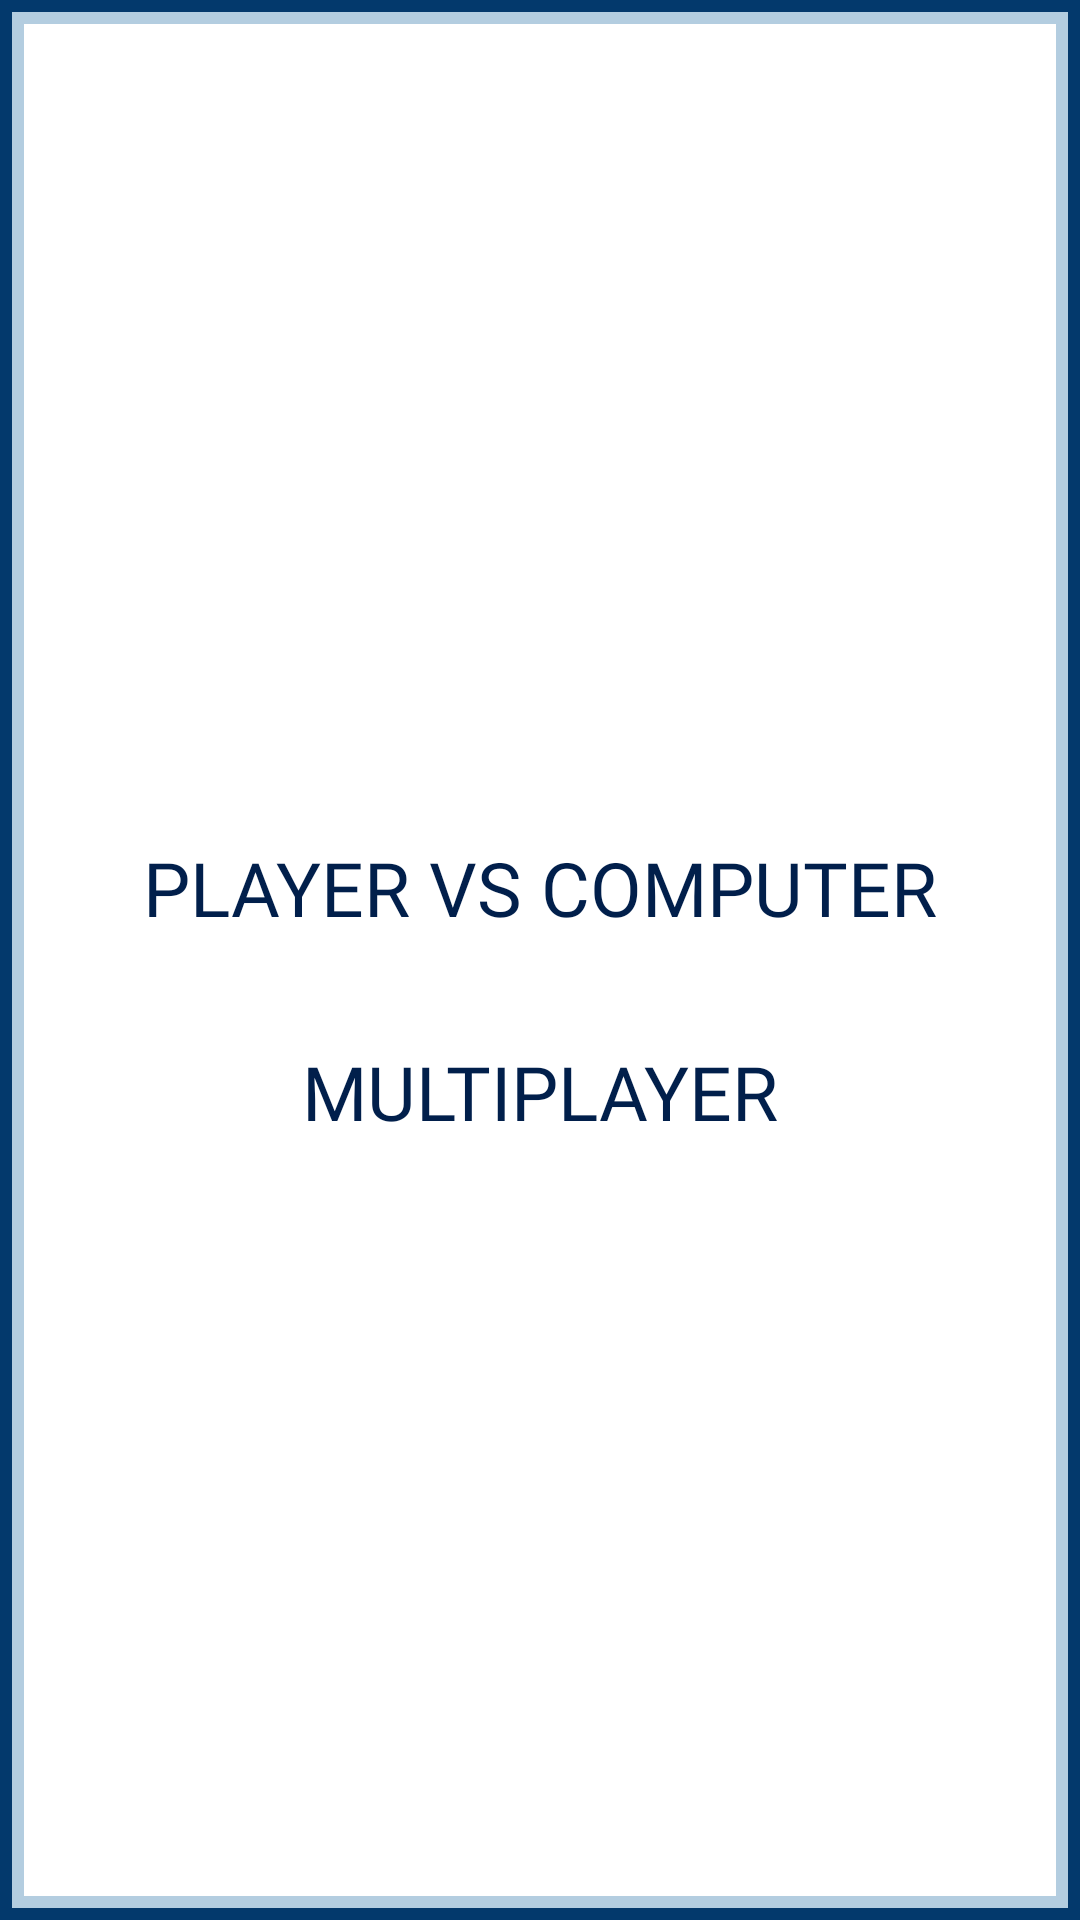

Android layout source for this screen:
<!-- AndroidManifest.xml: fallback theme Theme.MaterialComponents.DayNight.NoActionBar -->
<!-- res/layout/gamemode.xml -->
<?xml version="1.0" encoding="utf-8"?>
<LinearLayout xmlns:android="http://schemas.android.com/apk/res/android"
    android:layout_width="350dp"
    android:layout_height="250dp"
    android:orientation="vertical"
    android:layout_marginTop="20dp"
    android:layout_gravity="center"
    android:gravity="center"
    android:background="@drawable/bluepopupbackground"
    android:layout_marginBottom="20dp">
        <Button
            android:id="@+id/btn1"
            android:layout_width="match_parent"
            android:layout_height="wrap_content"
            android:fontFamily="@font/monopolybold"
            android:textSize="25sp"
            android:background="@drawable/popupbackground"
            android:layout_marginLeft="10dp"
            android:layout_marginRight="10dp"
            android:layout_gravity="top"
            android:layout_marginTop="20dp"
            android:text="Player vs Computer"
            android:textColor="@color/one"/>
        <Button
            android:id="@+id/btn2"
            android:layout_width="match_parent"
            android:layout_height="wrap_content"
            android:fontFamily="@font/monopolybold"
            android:textSize="25sp"
            android:background="@drawable/popupbackground"
            android:layout_marginLeft="10dp"
            android:layout_marginRight="10dp"
            android:layout_gravity="top"
            android:layout_marginTop="20dp"
            android:text="Multiplayer"
            android:textColor="@color/one"/>

</LinearLayout>
<!-- resources referenced by this layout -->
<resources>
  <color name="one">#011F4B</color>
  <!-- drawable bluepopupbackground (drawable) -->
  <?xml version="1.0" encoding="utf-8"?>
  <layer-list
      xmlns:android="http://schemas.android.com/apk/res/android">
      <item>
          <shape android:shape="rectangle">
              <solid android:color="@color/white"/>
              <stroke android:color="@color/five" android:width="8dp"/>
          </shape>
      </item>
      <item>
          <shape android:shape="rectangle">
              <stroke android:width="4dp" android:color="@color/two"/>
          </shape>
      </item>
  </layer-list>
  <color name="white">#FFFFFF</color>
  <color name="five">#B3CDE0</color>
  <color name="two">#03396C</color>
</resources>
